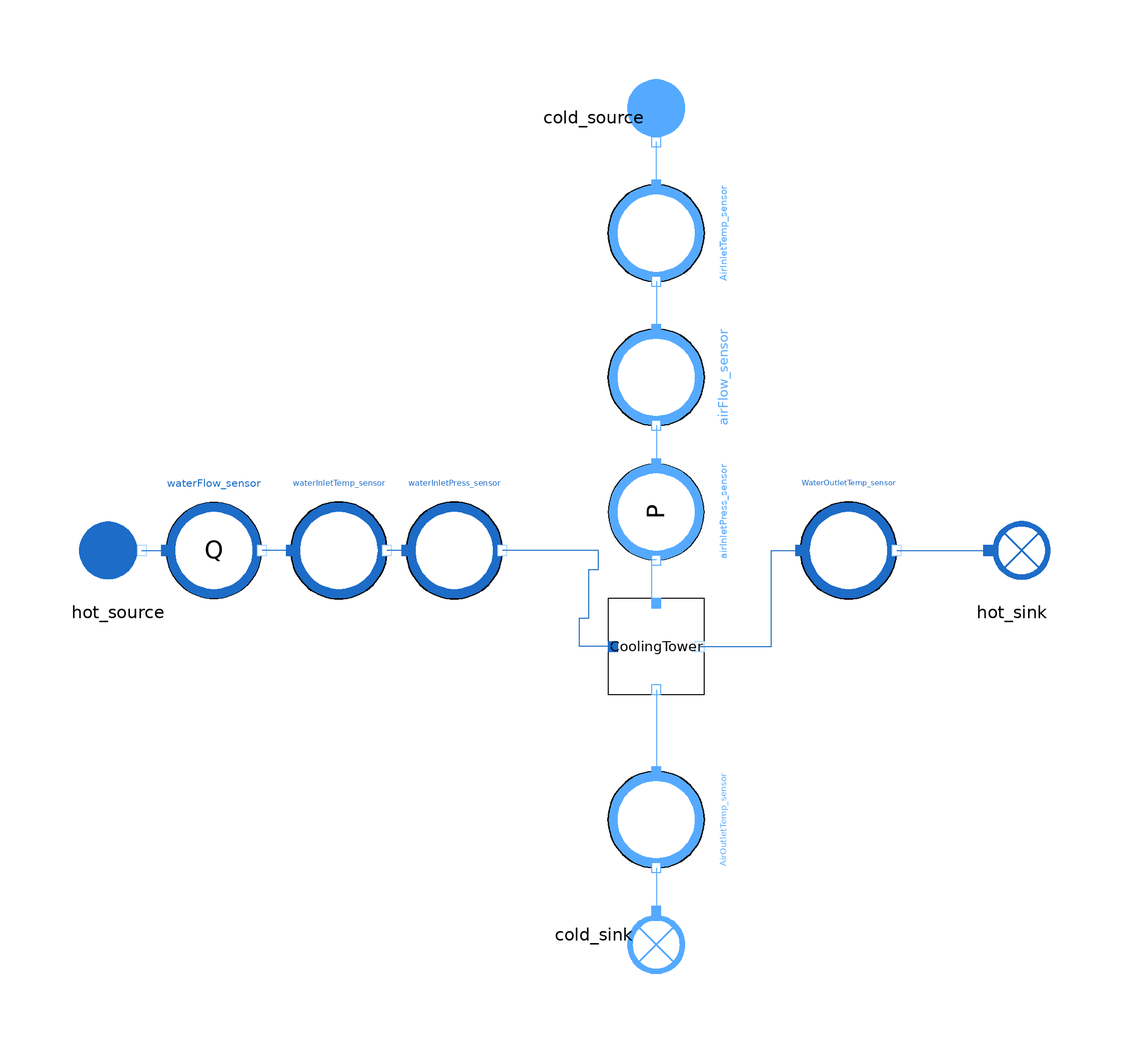

The Modelica model whose source follows is shown above as a component diagram (icons at their Placement, wires along their Line points).

model CoolingTower2_reverse
  import MetroscopeModelingLibrary.Utilities.Units;

  // Boundary Conditions
  // Hot Water Inlet
  input Real waterInletTemp(start=45) "deg_C";
  input Units.PositiveMassFlowRate waterFlow(start=12.5) "m3/s";
  input Real waterInletPress(start=1) "bar";

  // Cold Air Inlet
  input Real airInletPress(start=1) "bar";
  input Real AirInletTemp(start=20) "deg_C";
  input Units.Fraction cold_source_relative_humidity(start=0.8) "1";
  input Real airFlow(start=440) "m3/s";

  // Hot Water Outlet

  // Cold Air Outlet
  output Units.Fraction cold_sink_relative_humidity(start=1) "1";
  input Real AirOutletTemp(start=28);

  // Calibrated Parameters
  output Real hd;
  output Real Cf;

  // Parameters
  parameter Real Lfi = 15 "m";
  parameter Real afi = 200 "m-1";
  parameter Real Afr = 3000 "m2";
  parameter Real Vd = 7.5 "m/s";

  output Real Q_makeup;
  //output Real Q_cold;
  //input Real Q_hot(start=12.5);

  // Sensors for Calibration
  input Real WaterOutletTemp(start=32) "deg_C";

  MetroscopeModelingLibrary.WaterSteam.BoundaryConditions.Source hot_source annotation (Placement(transformation(extent={{-122,-10},{-102,10}})));

  MetroscopeModelingLibrary.WaterSteam.BoundaryConditions.Sink hot_sink annotation (Placement(transformation(extent={{64,-10},{84,10}})));
  MetroscopeModelingLibrary.MultiFluid.HeatExchangers.CoolingTower2 CoolingTower annotation (Placement(transformation(extent={{-10,-30},{10,-10}})));
  MetroscopeModelingLibrary.MoistAir.BoundaryConditions.Source cold_source annotation (Placement(transformation(
        extent={{-10,-10},{10,10}},
        rotation=270,
        origin={0,90})));
  MetroscopeModelingLibrary.MoistAir.BoundaryConditions.Sink cold_sink annotation (Placement(transformation(
        extent={{-10,-10},{10,10}},
        rotation=270,
        origin={0,-80})));
  MetroscopeModelingLibrary.Sensors.WaterSteam.PressureSensor waterInletPress_sensor annotation (Placement(transformation(extent={{-52,-10},{-32,10}})));
  MetroscopeModelingLibrary.Sensors.MoistAir.TemperatureSensor AirInletTemp_sensor annotation (Placement(transformation(
        extent={{-10,-10},{10,10}},
        rotation=270,
        origin={0,66})));
  MetroscopeModelingLibrary.Sensors.WaterSteam.TemperatureSensor waterInletTemp_sensor annotation (Placement(transformation(extent={{-76,-10},{-56,10}})));
  MetroscopeModelingLibrary.Sensors.WaterSteam.TemperatureSensor WaterOutletTemp_sensor annotation (Placement(transformation(extent={{30,-10},{50,10}})));
  MetroscopeModelingLibrary.Sensors.WaterSteam.FlowSensor waterFlow_sensor annotation (Placement(transformation(extent={{-102,-10},{-82,10}})));
  MetroscopeModelingLibrary.Sensors.MoistAir.TemperatureSensor AirOutletTemp_sensor annotation (Placement(transformation(
        extent={{-10,-10},{10,10}},
        rotation=270,
        origin={0,-56})));
  MetroscopeModelingLibrary.Sensors.MoistAir.FlowSensor airFlow_sensor annotation (Placement(transformation(
        extent={{-10,-10},{10,10}},
        rotation=270,
        origin={0,36})));
  MetroscopeModelingLibrary.Sensors.MoistAir.PressureSensor airInletPress_sensor annotation (Placement(transformation(
        extent={{-10,-10},{10,10}},
        rotation=270,
        origin={0,8})));
equation
  // Hot Water Inlet
  waterFlow_sensor.Qv = waterFlow;
  waterInletTemp_sensor.T_degC = waterInletTemp;
  waterInletPress_sensor.P_barA = waterInletPress;

  // Cold Air Inlet
  airInletPress_sensor.P_barA = airInletPress;
  cold_source.relative_humidity = cold_source_relative_humidity;
  airFlow_sensor.Qv = airFlow;
  AirInletTemp_sensor.T_degC = AirInletTemp;

  // Hot Water Outlet

  // Cold Air Outlet
  cold_sink.relative_humidity = cold_sink_relative_humidity;

  // Calibrated Parameters
  CoolingTower.hd = hd;
  CoolingTower.Cf = Cf;

  CoolingTower.Q_makeup = Q_makeup;
  //CoolingTower.Q_cold = Q_cold;

  // Parameters
  CoolingTower.Lfi = Lfi;
  CoolingTower.afi = afi;
  CoolingTower.Afr = Afr;
  CoolingTower.Vd = Vd;

  // Observable for Calibration
  WaterOutletTemp_sensor.T_degC = WaterOutletTemp;

  connect(CoolingTower.C_hot_in, waterInletPress_sensor.C_out) annotation (Line(points={{-9,-20},{-16,-20},{-16,-14},{-14,-14},{-14,-4},{-12,-4},{-12,0},{-32,0}},
                                                                                                         color={28,108,200}));
  connect(AirInletTemp_sensor.C_in, cold_source.C_out) annotation (Line(points={{1.77636e-15,76},{1.77636e-15,80.5},{-8.88178e-16,80.5},{-8.88178e-16,85}}, color={85,170,255}));
  connect(waterInletPress_sensor.C_in,waterInletTemp_sensor. C_out) annotation (Line(points={{-52,0},{-56,0}}, color={28,108,200}));
  connect(CoolingTower.C_hot_out, WaterOutletTemp_sensor.C_in) annotation (Line(points={{9,-20},{24,-20},{24,0},{30,0}},
                                                                                                       color={28,108,200}));
  connect(WaterOutletTemp_sensor.C_out, hot_sink.C_in) annotation (Line(points={{50,0},{69,0}}, color={28,108,200}));
  connect(hot_source.C_out, waterFlow_sensor.C_in) annotation (Line(points={{-107,0},{-102,0}},
                                                                                              color={28,108,200}));
  connect(waterInletTemp_sensor.C_in, waterFlow_sensor.C_out) annotation (Line(points={{-76,0},{-82,0}}, color={28,108,200}));
  connect(CoolingTower.C_cold_out, AirOutletTemp_sensor.C_in) annotation (Line(points={{0,-29},{0,-37.5},{1.77636e-15,-37.5},{1.77636e-15,-46}}, color={85,170,255}));
  connect(AirOutletTemp_sensor.C_out, cold_sink.C_in) annotation (Line(points={{-1.77636e-15,-66},{-1.77636e-15,-70.5},{8.88178e-16,-70.5},{8.88178e-16,-75}}, color={85,170,255}));
  connect(AirInletTemp_sensor.C_out, airFlow_sensor.C_in) annotation (Line(points={{-1.77636e-15,56},{-1.77636e-15,52},{1.77636e-15,52},{1.77636e-15,46}}, color={85,170,255}));
  connect(airFlow_sensor.C_out, airInletPress_sensor.C_in) annotation (Line(points={{-1.77636e-15,26},{-1.77636e-15,22},{1.77636e-15,22},{1.77636e-15,18}}, color={85,170,255}));
  connect(airInletPress_sensor.C_out, CoolingTower.C_cold_in) annotation (Line(points={{-1.77636e-15,-2},{-1,-2},{-1,-11},{0,-11}},            color={85,170,255}));
  annotation (Diagram(coordinateSystem(extent={{-120,-100},{100,100}})), Icon(coordinateSystem(extent={{-120,-100},{100,100}})));
end CoolingTower2_reverse;